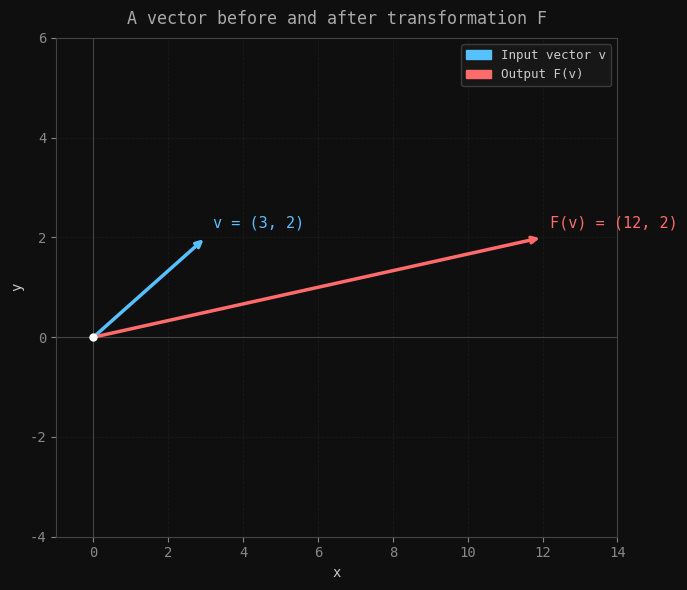
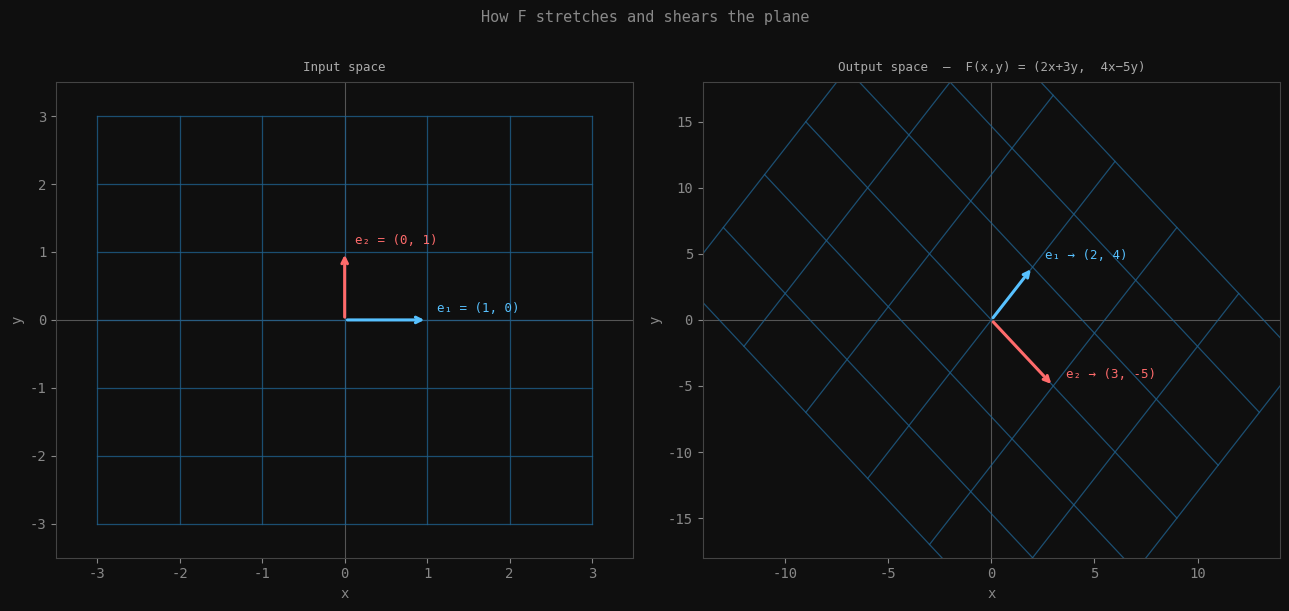
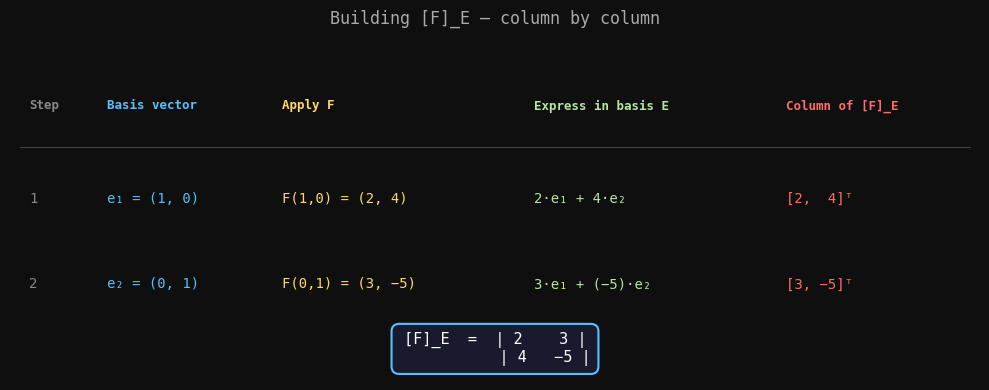

These charts were generated, in order, by the following Python code:
import numpy as np
import matplotlib.pyplot as plt
import matplotlib.patches as mpatches
import os
 
# ── style ─────────────────────────────────────────────────────────────────────
plt.rcParams.update({
    'figure.facecolor': '#0f0f0f',
    'axes.facecolor':   '#0f0f0f',
    'axes.edgecolor':   '#444444',
    'axes.labelcolor':  '#cccccc',
    'xtick.color':      '#888888',
    'ytick.color':      '#888888',
    'text.color':       '#cccccc',
    'grid.color':       '#2a2a2a',
    'grid.linewidth':   0.6,
    'font.family':      'monospace',
})
 
os.makedirs('Visuals', exist_ok=True)
 
# The transformation from the article: F(x,y) = (2x+3y, 4x-5y)
# Matrix representation relative to standard basis E:
#   [F]_E = | 2   3 |
#           | 4  -5 |
T = np.array([[2,  3],
              [4, -5]])
 
 
# ─────────────────────────────────────────────────────────────────────────────
# fig0 — A single vector before and after transformation
# Shows: input v = (3,2) and output F(v) = (12, 2)
# Placed in article: after the code block that verifies the matrix
# ─────────────────────────────────────────────────────────────────────────────
def fig0_vector_mapping():
    fig, ax = plt.subplots(figsize=(7, 6))
    ax.set_xlim(-1, 14)
    ax.set_ylim(-4, 6)
    ax.axhline(0, color='#444', lw=0.8)
    ax.axvline(0, color='#444', lw=0.8)
    ax.grid(True, ls='--', alpha=0.4)
 
    v  = np.array([3, 2])
    Tv = T @ v          # [12, 2]
 
    ax.annotate('', xy=v, xytext=(0, 0),
        arrowprops=dict(arrowstyle='->', color='#57c1ff', lw=2.5))
    ax.text(v[0] + 0.2, v[1] + 0.2,
            'v = (3, 2)', color='#57c1ff', fontsize=11)
 
    ax.annotate('', xy=Tv, xytext=(0, 0),
        arrowprops=dict(arrowstyle='->', color='#ff6b6b', lw=2.5))
    ax.text(Tv[0] + 0.2, Tv[1] + 0.2,
            'F(v) = (12, 2)', color='#ff6b6b', fontsize=11)
 
    ax.plot(0, 0, 'o', color='white', ms=5, zorder=5)
 
    handles = [
        mpatches.Patch(color='#57c1ff', label='Input vector v'),
        mpatches.Patch(color='#ff6b6b', label='Output F(v)'),
    ]
    ax.legend(handles=handles, facecolor='#1a1a1a',
              edgecolor='#444', labelcolor='#cccccc', fontsize=9)
 
    ax.set_title('A vector before and after transformation F',
                 color='#aaaaaa', pad=10)
    ax.set_xlabel('x')
    ax.set_ylabel('y')
 
    plt.tight_layout()
    plt.savefig('Visuals/fig0_vector_mapping.png', dpi=150)
    plt.close()
    print("fig0 saved → Visuals/fig0_vector_mapping.png")
 
 
# ─────────────────────────────────────────────────────────────────────────────
# fig1 — Grid before and after transformation (side by side)
# Shows: how F stretches and shears the plane
# Placed in article: after the "What the grid actually looks like" section
# ─────────────────────────────────────────────────────────────────────────────
def fig1_grid_transformation():
    fig, axes = plt.subplots(1, 2, figsize=(13, 6))
 
    configs = [
        ('Input space',
         False, (-3.5, 3.5), (-3.5, 3.5)),
        ('Output space  —  F(x,y) = (2x+3y,  4x−5y)',
         True,  (-14, 14),   (-18, 18)),
    ]
 
    grid_vals = np.linspace(-3, 3, 7)
    fine      = np.linspace(-3, 3, 120)
 
    for ax, (title, do_transform, xlim, ylim) in zip(axes, configs):
        ax.set_facecolor('#0f0f0f')
        ax.set_title(title, color='#aaaaaa', pad=8, fontsize=9)
        ax.axhline(0, color='#555', lw=0.8)
        ax.axvline(0, color='#555', lw=0.8)
        ax.set_xlim(*xlim)
        ax.set_ylim(*ylim)
        ax.set_xlabel('x', color='#888')
        ax.set_ylabel('y', color='#888')
 
        for val in grid_vals:
            # horizontal grid lines  (y = val)
            pts = np.column_stack([fine, np.full_like(fine, val)])
            if do_transform:
                pts = (T @ pts.T).T
            ax.plot(pts[:, 0], pts[:, 1], color='#1f5f8b', lw=0.9, alpha=0.8)
 
            # vertical grid lines  (x = val)
            pts = np.column_stack([np.full_like(fine, val), fine])
            if do_transform:
                pts = (T @ pts.T).T
            ax.plot(pts[:, 0], pts[:, 1], color='#1f5f8b', lw=0.9, alpha=0.8)
 
        # basis vectors
        e1 = T @ np.array([1, 0]) if do_transform else np.array([1, 0])
        e2 = T @ np.array([0, 1]) if do_transform else np.array([0, 1])
 
        ax.annotate('', xy=e1, xytext=(0, 0),
            arrowprops=dict(arrowstyle='->', color='#57c1ff', lw=2.2))
        ax.annotate('', xy=e2, xytext=(0, 0),
            arrowprops=dict(arrowstyle='->', color='#ff6b6b', lw=2.2))
 
        offset = 0.6 if do_transform else 0.12
        lbl1 = (f'e₁ → ({int(e1[0])}, {int(e1[1])})'
                if do_transform else 'e₁ = (1, 0)')
        lbl2 = (f'e₂ → ({int(e2[0])}, {int(e2[1])})'
                if do_transform else 'e₂ = (0, 1)')
        ax.text(e1[0] + offset, e1[1] + offset, lbl1,
                color='#57c1ff', fontsize=9)
        ax.text(e2[0] + offset, e2[1] + offset, lbl2,
                color='#ff6b6b', fontsize=9)
 
    fig.suptitle('How F stretches and shears the plane',
                 color='#888888', y=1.01, fontsize=11)
    plt.tight_layout()
    plt.savefig('Visuals/fig1_grid_transformation.png',
                dpi=150, bbox_inches='tight')
    plt.close()
    print("fig1 saved → Visuals/fig1_grid_transformation.png")
 
 
# ─────────────────────────────────────────────────────────────────────────────
# fig2 — [T]_S construction table
# Shows: the four-step procedure visualised as a table with resulting matrix
# Placed in article: right after the four-step procedure explanation
# ─────────────────────────────────────────────────────────────────────────────
def fig2_matrix_construction():
    fig, ax = plt.subplots(figsize=(10, 4))
    ax.set_facecolor('#0f0f0f')
    ax.axis('off')
 
    headers = ['Step', 'Basis vector',
               'Apply F', 'Express in basis E', 'Column of [F]_E']
    rows = [
        ['1', 'e₁ = (1, 0)', 'F(1,0) = (2, 4)',
         '2·e₁ + 4·e₂',     '[2,  4]ᵀ'],
        ['2', 'e₂ = (0, 1)', 'F(0,1) = (3, −5)',
         '3·e₁ + (−5)·e₂',  '[3, −5]ᵀ'],
    ]
 
    col_colors = ['#888888', '#57c1ff', '#ffd966', '#b5e6a2', '#ff6b6b']
    col_x      = [0.02, 0.10, 0.28, 0.54, 0.80]
    row_y      = [0.82, 0.55, 0.30]
 
    # header row
    for hdr, cx, cc in zip(headers, col_x, col_colors):
        ax.text(cx, row_y[0], hdr,
                color=cc, fontsize=9, fontweight='bold',
                transform=ax.transAxes, va='top')
 
    ax.axhline(0.68, color='#444', lw=0.8, xmin=0.01, xmax=0.99)
 
    # data rows
    for ri, row in enumerate(rows):
        for val, cx, cc in zip(row, col_x, col_colors):
            ax.text(cx, row_y[ri + 1], val,
                    color=cc, fontsize=10,
                    transform=ax.transAxes, va='top',
                    fontfamily='monospace')
 
    # resulting matrix
    ax.text(0.5, 0.04,
            '[F]_E  =  | 2    3 |\n           | 4   −5 |',
            ha='center', va='bottom', fontsize=11,
            color='#ffffff', transform=ax.transAxes,
            fontfamily='monospace',
            bbox=dict(boxstyle='round,pad=0.5', facecolor='#1a1a2e',
                      edgecolor='#57c1ff', lw=1.5))
 
    ax.set_title('Building [F]_E — column by column',
                 color='#aaaaaa', pad=10)
    plt.tight_layout()
    plt.savefig('Visuals/fig2_T_S_construction.png',
                dpi=150, bbox_inches='tight')
    plt.close()
    print("fig2 saved → Visuals/fig2_T_S_construction.png")
 
 
# ─────────────────────────────────────────────────────────────────────────────
if __name__ == '__main__':
    fig0_vector_mapping()
    fig1_grid_transformation()
    fig2_matrix_construction()
    print("\nDone. All figures in Visuals/")
